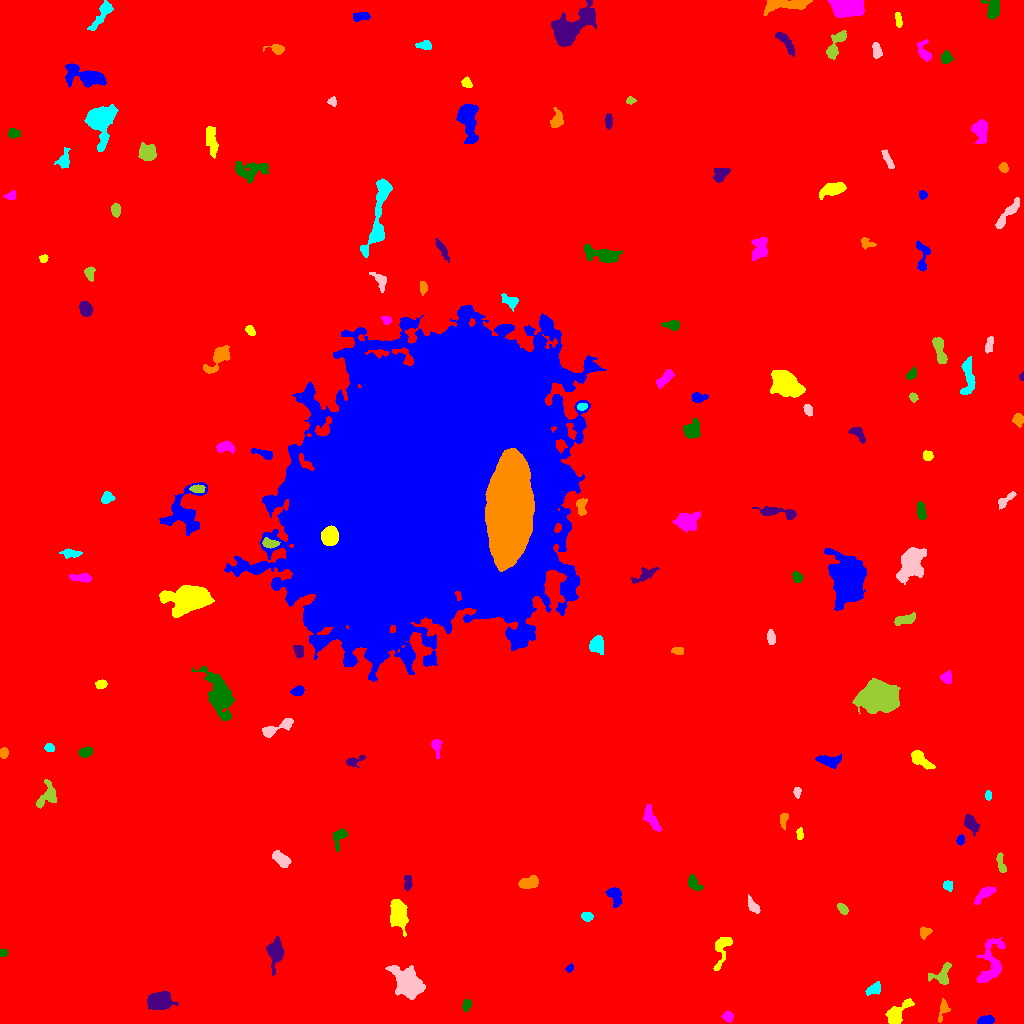

Source data for this figure (header and first rows):
ID, X, Y, A, B, theta, total_flux, mu_max, mu_median, mu_mean, R_fwhm, R_e, R10, R90, x_start, x_end, y_start, y_end, area, greylevel
0, 528.5, 517, 307.2, 298.9, -0.6834, 2612138, 20.0, 2.0, 2.828, 82.27, 237.2, 87.43, 397.1, 0, 1023, 0, 1023, 923769, 2.828
1, 985.3, 3.166, 3.969, 2.064, 0.1587, 795.0, 11.0, 6.0, 5.889, 5.015, 3.7, 1.493, 5.585, 977, 994, 0, 8, 135, 14.89
2, 896.7, 9.4, 7.813, 3.34, 0.8246, 2030, 15.0, 6.0, 6.042, 5.997, 5.323, 2.111, 8.463, 885, 914, 0, 25, 336, 15.04
3, 727.7, 7.293, 2.221, 2.182, -1.176, 300.0, 8.0, 3.0, 2.857, 3.568, 2.821, 1.128, 4.478, 721, 733, 1, 12, 105, 11.86
4, 466.4, 18.82, 2.666, 1.953, 1.319, 300.0, 7.0, 3.0, 3.093, 3.656, 2.821, 1.128, 4.478, 462, 471, 12, 24, 97, 11.09
5, 159, 22.14, 5.173, 3.8, 0.107, 4173, 27.0, 8.0, 9.819, 6.507, 5.557, 2.185, 9.062, 147, 178, 14, 32, 425, 17.82
6, 943.5, 13.54, 5.388, 2.369, 1.266, 448.0, 9.0, 3.0, 3.027, 2.877, 3.568, 1.262, 5.863, 938, 950, 1, 25, 148, 13.03
7, 874, 34.33, 4.062, 2.371, 0.4912, 547.0, 8.0, 4.0, 3.647, 5.015, 3.785, 1.493, 5.836, 865, 880, 28, 42, 150, 11.65
8, 408.6, 39.57, 6.838, 4.974, -0.8459, 9776, 49.0, 7.0, 12.7, 6.747, 6.676, 2.585, 11.82, 385, 425, 24, 58, 770, 20.7
9, 941.8, 48.14, 6.355, 4.748, 0.7441, 875.0, 7.0, 3.0, 3.458, 6.05, 5.14, 1.954, 7.979, 928, 951, 39, 61, 253, 12.46
10, 781, 34.45, 10.71, 7.609, 0.8032, 8599, 21.0, 6.0, 8.12, 10.2, 9.062, 3.656, 15.3, 751, 800, 20, 65, 1059, 15.12
11, 569.7, 55.25, 2.122, 1.381, 0.8483, 149.0, 7.0, 2.0, 2.569, 2.394, 2.111, 0.7979, 3.432, 565, 573, 51, 60, 58, 11.57
12, 721.9, 75.59, 9.49, 3.624, 1.327, 821.0, 7.0, 2.0, 2.793, 4.853, 5.109, 1.954, 8.273, 713, 732, 53, 86, 294, 10.79
13, 990.9, 59.31, 13.26, 5.831, 1.314, 2238, 10.0, 3.0, 3.826, 6.817, 7.59, 2.821, 12.11, 976, 1005, 41, 86, 585, 10.83
14, 3.211, 70.66, 2.127, 1.798, 0.3349, 237.0, 6.0, 4.0, 3.885, 3.827, 2.585, 0.9772, 3.785, 0, 8, 67, 74, 61, 11.89
15, 275.4, 71.76, 6.505, 3.49, 1.491, 2045, 14.0, 5.0, 5.665, 6.723, 5.499, 2.185, 8.867, 266, 284, 48, 87, 361, 13.66
16, 924.2, 91.12, 2.815, 2.393, 0.7646, 405.0, 8.0, 3.0, 3.584, 4.107, 3.241, 1.262, 5.046, 920, 932, 84, 97, 113, 11.58
17, 586.8, 106.9, 2.696, 2.074, -0.1873, 317.0, 6.0, 3.0, 3.139, 4.334, 3.038, 1.262, 4.787, 581, 593, 102, 111, 101, 12.14
18, 753.3, 117.1, 4.295, 2.011, -0.9588, 405.0, 6.0, 3.0, 2.935, 4.853, 3.523, 1.382, 5.557, 748, 760, 110, 129, 138, 10.93
19, 842.6, 114.5, 3.054, 1.917, -0.8925, 434.0, 8.0, 4.0, 4.255, 4.478, 3.141, 1.262, 4.82, 837, 848, 109, 120, 102, 15.25
20, 905, 142, 11.58, 9.667, 0.5569, 31451, 61.0, 9.0, 15.11, 10.03, 11.08, 4.222, 19.9, 868, 950, 111, 168, 2082, 22.11
21, 614.5, 128, 4.86, 2.982, -1.099, 713.0, 8.0, 3.0, 3.271, 5.323, 4.37, 1.693, 7.024, 605, 622, 116, 136, 218, 11.27
22, 398.2, 110, 6.97, 3.531, -1.404, 2873, 17.0, 6.0, 6.232, 6.676, 6.155, 2.459, 9.821, 390, 408, 87, 124, 461, 14.23
23, 984.5, 129.5, 6.226, 2.34, 0.6524, 890.0, 8.0, 4.0, 4.363, 6.507, 4.652, 1.871, 7.047, 974, 996, 119, 137, 204, 11.36
24, 693.4, 140.1, 4.421, 2.572, -0.9339, 492.0, 6.0, 3.0, 3.075, 5.557, 3.989, 1.596, 6.155, 688, 703, 133, 150, 160, 11.07
25, 407.3, 140, 4.118, 1.794, 1.547, 320.0, 7.0, 3.0, 2.735, 3.241, 3.29, 1.128, 5.202, 404, 412, 132, 148, 117, 10.74
26, 528.7, 140.7, 4.828, 2.696, 0.1961, 1255, 11.0, 6.0, 5.783, 6.05, 4.652, 1.871, 7.114, 518, 538, 135, 148, 217, 12.78
27, 947.4, 137.8, 2.407, 2.204, -0.732, 379.0, 9.0, 4.0, 4.032, 3.432, 2.764, 1.128, 4.478, 943, 952, 132, 143, 94, 12.03
28, 281.3, 164, 4.997, 2.698, -0.6964, 1148, 10.0, 5.0, 5.364, 6.408, 4.687, 1.871, 7.181, 272, 291, 156, 173, 214, 13.36
29, 1001, 161.3, 5.777, 1.725, -1.353, 397.0, 7.0, 3.0, 2.985, 3.613, 3.568, 1.262, 5.67, 996, 1006, 151, 171, 133, 10.98
30, 882.5, 182.2, 3.288, 1.9, 0.2309, 460.0, 9.0, 4.0, 4.144, 4.184, 3.192, 1.262, 4.853, 877, 891, 178, 186, 111, 14.14
31, 960.6, 183.9, 2.136, 1.777, 1.342, 203.0, 6.0, 2.0, 2.636, 3.432, 2.523, 0.9772, 3.909, 956, 964, 178, 189, 77, 12.64
32, 799.7, 189.6, 2.967, 1.574, -1.549, 260.0, 6.0, 3.0, 3.377, 4.107, 2.821, 1.128, 4.26, 796, 803, 184, 196, 77, 11.38
33, 651.3, 204.8, 7.495, 2.451, -1.08, 791.0, 8.0, 3.0, 3.229, 5.754, 4.918, 1.954, 7.611, 643, 661, 192, 219, 245, 11.23
34, 339.4, 186.5, 5.629, 2.915, 1.18, 534.0, 6.0, 2.0, 2.934, 5.323, 4.029, 1.596, 6.555, 333, 347, 172, 195, 182, 10.93
35, 971.5, 198.6, 4.537, 2.633, -0.9944, 665.0, 7.0, 3.0, 3.228, 5.078, 4.26, 1.693, 6.864, 964, 979, 187, 209, 206, 11.23
36, 783.5, 204.3, 3.672, 1.853, 1.396, 303.0, 7.0, 3.0, 2.806, 3.385, 3.192, 1.128, 4.983, 780, 788, 194, 210, 108, 10.81
37, 988.3, 227.9, 2.234, 1.556, -1.563, 219.0, 7.0, 4.0, 3.532, 3.241, 2.394, 0.9772, 3.7, 985, 991, 223, 233, 62, 11.53
38, 797.2, 231.2, 2.699, 1.732, -1.566, 278.0, 7.0, 4.0, 3.707, 3.478, 2.706, 1.128, 4.334, 793, 801, 225, 236, 75, 10.71
39, 47.11, 227.6, 7.66, 4.21, 0.9862, 1210, 9.0, 4.0, 4.144, 6.155, 5.323, 2.111, 8.482, 36, 56, 215, 244, 292, 13.14
40, 843.5, 208.3, 10.38, 9.281, 0.8592, 101066, 211.0, 17.0, 37.1, 9.525, 10.75, 4.029, 20.97, 808, 883, 173, 244, 2724, 44.1
41, 827.4, 263.3, 6.454, 2.444, -0.07702, 615.0, 8.0, 2.0, 2.617, 4.406, 4.26, 1.596, 7.203, 815, 841, 255, 270, 235, 10.62
42, 920.3, 263.9, 6.647, 2.607, -0.6698, 1169, 10.0, 5.0, 4.621, 6.383, 4.951, 1.871, 7.632, 911, 935, 254, 273, 253, 13.62
43, 436.1, 277.8, 4.021, 2.187, -1.452, 403.0, 7.0, 2.0, 3.03, 4.068, 3.29, 1.262, 5.293, 431, 442, 265, 284, 133, 11.03
44, 85.03, 271.3, 3.184, 2.235, 0.3235, 536.0, 10.0, 4.0, 4.123, 4.222, 3.432, 1.262, 5.323, 78, 92, 266, 277, 130, 12.12
45, 353.5, 262.1, 4.862, 2.272, 0.3221, 368.0, 7.0, 2.0, 2.706, 3.432, 3.29, 1.262, 5.47, 346, 365, 255, 268, 136, 10.71
46, 3.702, 270.5, 2.586, 1.963, 1.391, 339.0, 7.0, 4.0, 3.809, 3.989, 2.985, 1.128, 4.514, 0, 8, 265, 276, 89, 11.81
47, 49.52, 275.5, 2.202, 1.981, -0.5977, 295.0, 7.0, 4.0, 3.734, 3.568, 2.646, 1.128, 4.184, 44, 54, 272, 280, 79, 11.73
48, 275.9, 295.1, 10.11, 2.485, 0.4189, 1794, 14.0, 6.0, 6.795, 6.257, 5.171, 2.034, 8.137, 262, 293, 286, 305, 264, 12.8
49, 877.6, 326.9, 8.967, 6.116, 0.07547, 16408, 40.0, 11.0, 14.02, 10.37, 9.167, 3.7, 15.11, 852, 900, 310, 345, 1170, 22.02
50, 178.5, 320, 2.181, 1.804, 1.421, 225.0, 6.0, 3.0, 3.309, 3.7, 2.523, 0.9772, 3.909, 175, 183, 315, 324, 68, 11.31
51, 297.9, 332.3, 3.006, 2.257, 0.3096, 476.0, 8.0, 4.0, 4.103, 4.583, 3.385, 1.262, 5.202, 290, 304, 328, 338, 116, 13.1
52, 101, 339.1, 2.623, 2.023, 0.2166, 416.0, 9.0, 4.0, 4.333, 3.742, 2.985, 1.128, 4.687, 95, 107, 335, 344, 96, 12.33
53, 947.2, 345.8, 2.781, 2.463, -1.327, 473.0, 9.0, 4.0, 3.846, 4.029, 3.29, 1.262, 5.109, 940, 951, 340, 353, 123, 13.85
54, 219.6, 328, 11.25, 5.072, -1.21, 6361, 20.0, 6.0, 7.303, 8.538, 8.253, 3.241, 14, 191, 234, 303, 357, 871, 14.3
55, 298.9, 372.1, 3.165, 2.286, -1.217, 493.0, 9.0, 4.0, 4.108, 4.146, 3.478, 1.262, 5.323, 293, 303, 365, 378, 120, 15.11
56, 677.7, 372.6, 2.957, 1.627, 0.01813, 302.0, 7.0, 3.0, 3.393, 3.7, 2.821, 1.128, 4.334, 671, 683, 369, 376, 89, 11.39
57, 596, 379.5, 4.038, 3.318, 1.316, 797.0, 9.0, 3.0, 3.511, 4.787, 4.334, 1.693, 7.069, 589, 603, 369, 388, 227, 11.51
58, 771.1, 385.8, 3.393, 1.827, -1.441, 571.0, 11.0, 5.0, 4.922, 3.909, 3.241, 1.262, 5.015, 767, 775, 379, 394, 116, 12.92
59, 904.9, 404, 5.812, 2.16, 0.2446, 615.0, 7.0, 3.0, 3.271, 5.14, 4.37, 1.784, 6.676, 894, 915, 398, 411, 188, 11.27
... 98 more rows
